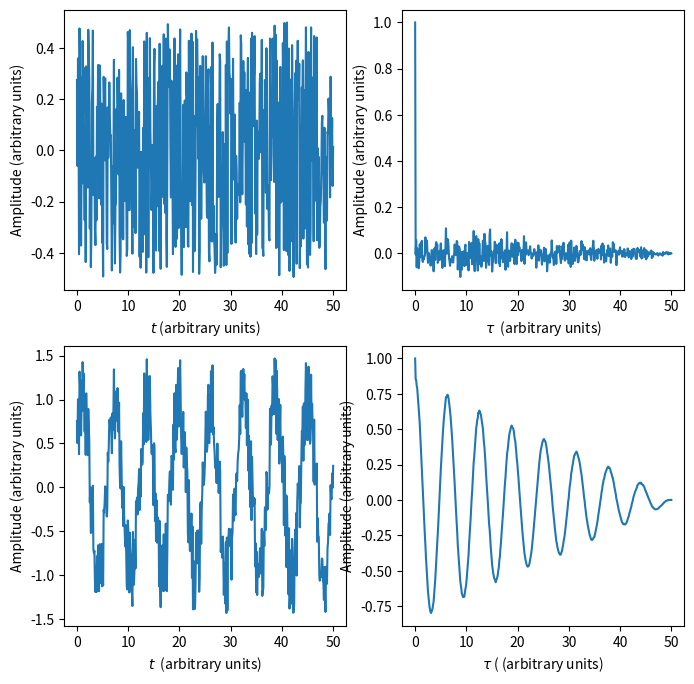

Reproduce this figure in Python.
#!/usr/bin/env python
#-*- coding: utf-8 -*-

""" Autocorrelation """
import numpy as np
import matplotlib

import matplotlib.pyplot as plt
from scipy import signal

# generate signal
nt = 500
tmin, tmax = 0, 50
times = np.linspace( tmin, tmax, nt )
signal = np.sin( times + 0.5 ) 

# add square wave noise
rng = np.random.default_rng( 42 )
noise = rng.uniform( -0.5, 0.5, nt )
signal += noise

# autocorrelation using np.correlate: mode='full' yields mirrored autocorrelation function in addition
autocorr = np.correlate( signal, signal, mode='full' )
autocorr /= autocorr[nt-1] # normalize

# autocorrelation using scalar product
gsignal, gnoise = np.zeros( nt ), np.zeros( nt )
gsignal[0] = np.inner( signal, signal )
gnoise[0] = np.inner( noise, noise )
for i in np.arange( 1, nt ):
    gsignal[i] = np.inner( signal[:-i], signal[i:] )
    gnoise[i] = np.inner( noise[:-i], noise[i:] )
acsignal = gsignal/gsignal[0]
acnoise  = gnoise/gnoise[0]


# plot results
fig,ax = plt.subplots( 2, 2, figsize=(8,8))
ax[0][0].plot( times, noise )
ax[0][0].set_xlabel( r'$t$ (arbitrary units)' )
ax[0][0].set_ylabel( r'Amplitude (arbitrary units)' )

ax[0][1].plot( times, acnoise )
ax[0][1].set_xlabel( r'$\tau$  (arbitrary units)' )
ax[0][1].set_ylabel( r'Amplitude (arbitrary units)' )

ax[1][0].plot( times, signal )
ax[1][0].set_xlabel( r'$t$  (arbitrary units)' )
ax[1][0].set_ylabel( r'Amplitude (arbitrary units)' )

ax[1][1].plot( times, acsignal )
ax[1][1].set_xlabel( r'$\tau$ ( (arbitrary units)' )
ax[1][1].set_ylabel( r'Amplitude (arbitrary units)' )

plt.savefig( 'autocorrelation.pdf', bbox_inches='tight' ) 
plt.show()
